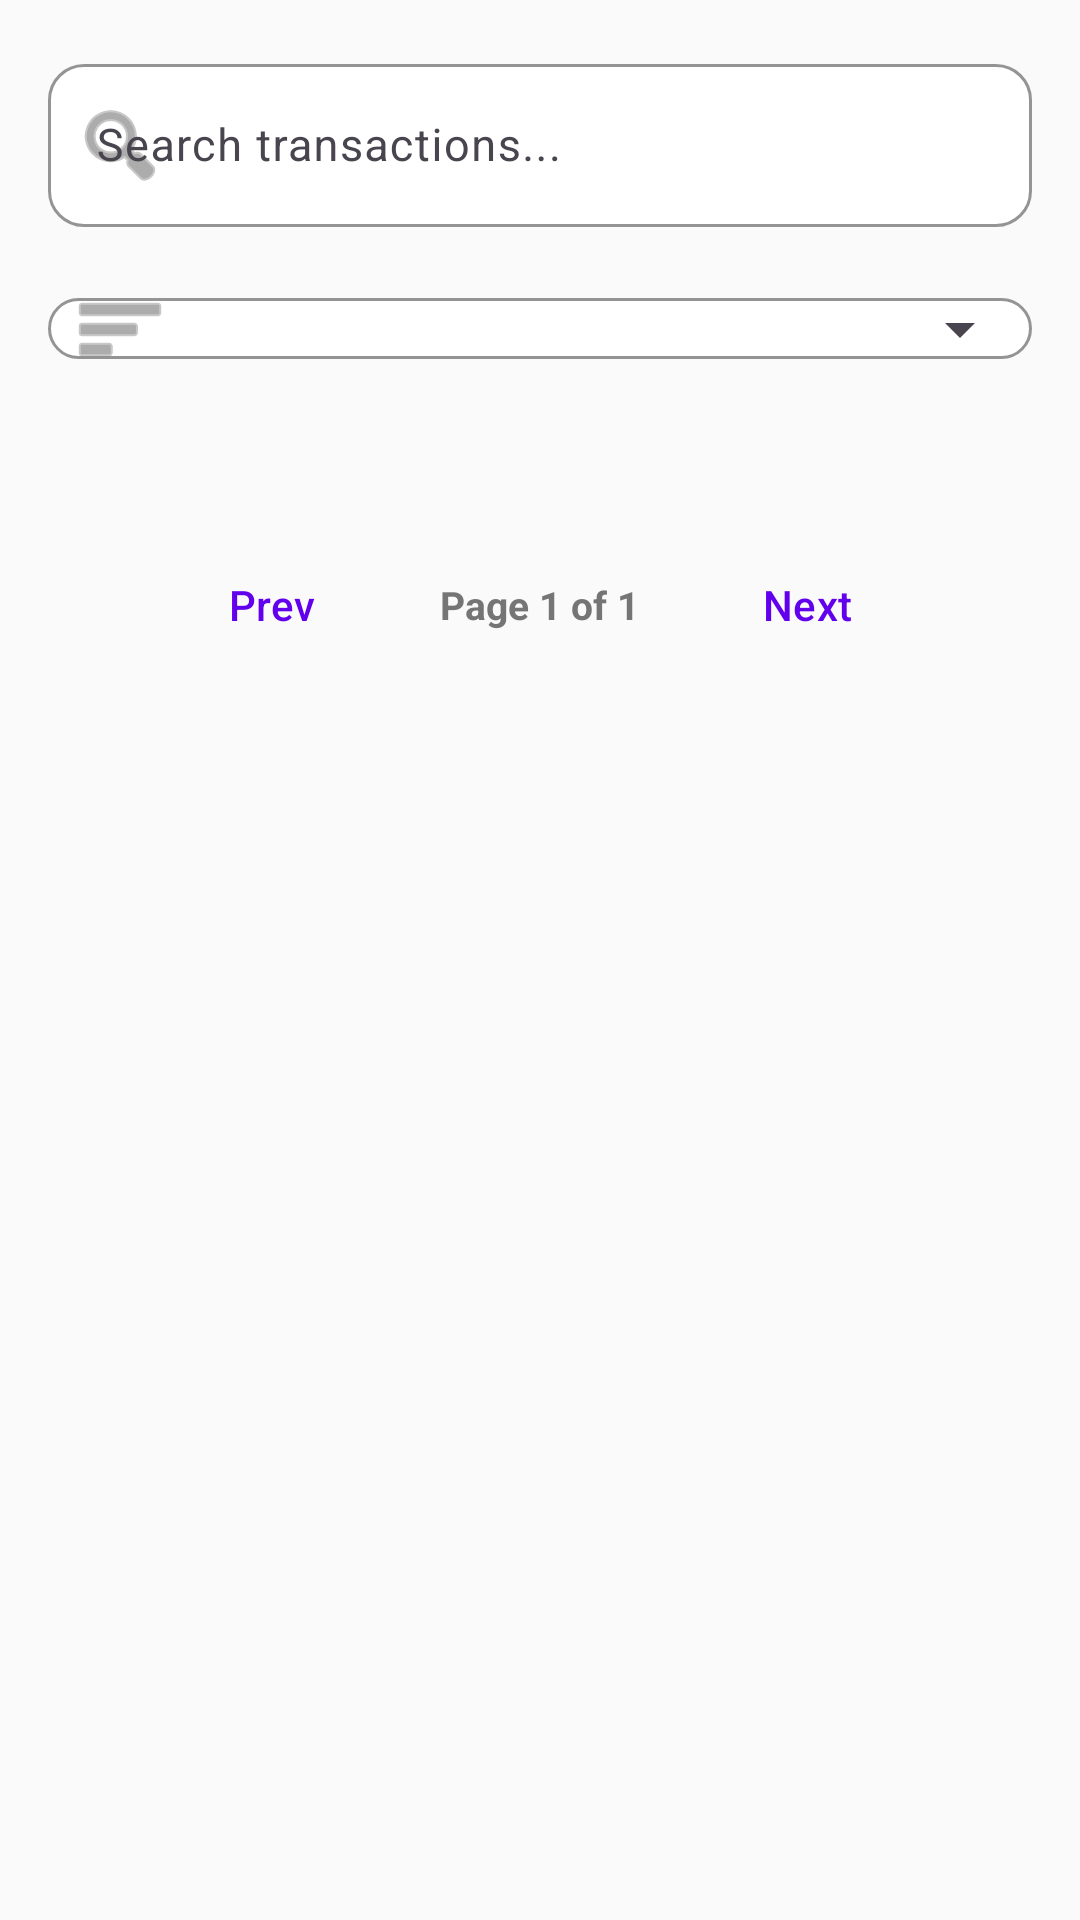

Produce the Android XML layout that renders to this screen, including the resource entries it uses.
<!-- AndroidManifest.xml: application theme Theme.Assetflow -->
<!-- res/layout/fragment_my_transactions.xml -->
<?xml version="1.0" encoding="utf-8"?>
<androidx.constraintlayout.widget.ConstraintLayout xmlns:android="http://schemas.android.com/apk/res/android"
    xmlns:app="http://schemas.android.com/apk/res-auto"
    xmlns:tools="http://schemas.android.com/tools"
    android:layout_width="match_parent"
    android:layout_height="match_parent"
    android:background="@color/background">

    <androidx.core.widget.NestedScrollView
        android:id="@+id/transactionsScroll"
        android:layout_width="match_parent"
        android:layout_height="0dp"
        android:fillViewport="true"
        app:layout_constraintTop_toTopOf="parent"
        app:layout_constraintBottom_toBottomOf="parent"
        app:layout_constraintStart_toStartOf="parent"
        app:layout_constraintEnd_toEndOf="parent">

        <LinearLayout
            android:layout_width="match_parent"
            android:layout_height="wrap_content"
            android:orientation="vertical"
            android:paddingBottom="16dp">

            
            <com.google.android.material.textfield.TextInputLayout
                android:id="@+id/transactionsSearchLayout"
                style="@style/Widget.Assetflow.TextInputLayout"
                android:layout_width="match_parent"
                android:layout_height="wrap_content"
                android:layout_marginHorizontal="16dp"
                android:layout_marginTop="16dp"
                android:hint="Search transactions..."
                app:startIconDrawable="@android:drawable/ic_menu_search"
                app:startIconTint="@color/text_secondary"
                app:endIconMode="clear_text">

                <com.google.android.material.textfield.TextInputEditText
                    android:id="@+id/transactionsSearchInput"
                    android:layout_width="match_parent"
                    android:layout_height="wrap_content"
                    android:inputType="text"
                    android:maxLines="1"
                    android:textSize="15sp" />
            </com.google.android.material.textfield.TextInputLayout>

            <com.google.android.material.textfield.TextInputLayout
                android:id="@+id/transactionsSortLayout"
                style="@style/Widget.Assetflow.TextInputLayout"
                android:layout_width="match_parent"
                android:layout_height="wrap_content"
                android:layout_marginHorizontal="16dp"
                android:layout_marginTop="10dp"
                app:hintEnabled="false"
                app:startIconDrawable="@android:drawable/ic_menu_sort_by_size"
                app:startIconTint="@color/text_secondary"
                app:endIconMode="dropdown_menu">

                <com.google.android.material.textfield.MaterialAutoCompleteTextView
                    android:id="@+id/transactionsSortDropdown"
                    android:layout_width="match_parent"
                    android:layout_height="wrap_content"
                    android:inputType="none"
                    android:textSize="15sp" />
            </com.google.android.material.textfield.TextInputLayout>

            
            <androidx.recyclerview.widget.RecyclerView
                android:id="@+id/transactionsRecyclerView"
                android:layout_width="match_parent"
                android:layout_height="wrap_content"
                android:layout_marginTop="12dp"
                android:clipToPadding="false"
                android:paddingBottom="16dp"
                android:nestedScrollingEnabled="false"
                tools:listitem="@layout/item_transaction" />

            <LinearLayout
                android:id="@+id/transactionsPagination"
                android:layout_width="match_parent"
                android:layout_height="wrap_content"
                android:layout_margin="16dp"
                android:orientation="horizontal"
                android:gravity="center">

                <com.google.android.material.button.MaterialButton
                    android:id="@+id/transactionsPrevButton"
                    style="@style/Widget.Material3.Button.TextButton"
                    android:layout_width="wrap_content"
                    android:layout_height="wrap_content"
                    android:text="Prev" />

                <TextView
                    android:id="@+id/transactionsPageText"
                    android:layout_width="wrap_content"
                    android:layout_height="wrap_content"
                    android:layout_marginHorizontal="12dp"
                    android:text="Page 1 of 1"
                    android:textColor="@color/text_secondary"
                    android:textSize="13sp"
                    android:textStyle="bold" />

                <com.google.android.material.button.MaterialButton
                    android:id="@+id/transactionsNextButton"
                    style="@style/Widget.Material3.Button.TextButton"
                    android:layout_width="wrap_content"
                    android:layout_height="wrap_content"
                    android:text="Next" />
            </LinearLayout>
        </LinearLayout>
    </androidx.core.widget.NestedScrollView>

    <ProgressBar
        android:id="@+id/transactionsLoadingIndicator"
        android:layout_width="48dp"
        android:layout_height="48dp"
        android:indeterminateTint="@color/primary"
        android:visibility="gone"
        app:layout_constraintTop_toTopOf="parent"
        app:layout_constraintBottom_toBottomOf="parent"
        app:layout_constraintStart_toStartOf="parent"
        app:layout_constraintEnd_toEndOf="parent" />

    
    <TextView
        android:id="@+id/transactionsEmptyStateText"
        android:layout_width="wrap_content"
        android:layout_height="wrap_content"
        android:text="No transactions found."
        android:textColor="@color/text_secondary"
        android:textSize="16sp"
        android:textStyle="bold"
        android:visibility="gone"
        app:layout_constraintTop_toTopOf="parent"
        app:layout_constraintBottom_toBottomOf="parent"
        app:layout_constraintStart_toStartOf="parent"
        app:layout_constraintEnd_toEndOf="parent" />

</androidx.constraintlayout.widget.ConstraintLayout>
<!-- resources referenced by this layout -->
<resources>
  <color name="background">#FFFAFAFA</color>
  <color name="primary">#FF6200EE</color>
  <color name="text_secondary">#FF757575</color>
  <style name="Widget.Assetflow.TextInputLayout" parent="Widget.Material3.TextInputLayout.OutlinedBox">
          <item name="boxBackgroundColor">@color/surface</item>
          <item name="boxStrokeColor">@color/primary</item>
          <item name="boxStrokeWidthFocused">2dp</item>
          <item name="boxStrokeWidth">1dp</item>
          <item name="boxCornerRadiusTopStart">12dp</item>
          <item name="boxCornerRadiusTopEnd">12dp</item>
          <item name="boxCornerRadiusBottomStart">12dp</item>
          <item name="boxCornerRadiusBottomEnd">12dp</item>
          <item name="hintTextColor">@color/primary</item>
      </style>
  <style name="Theme.Assetflow" parent="Theme.Material3.DayNight.NoActionBar">
          <item name="colorPrimary">@color/primary</item>
          <item name="colorSecondary">@color/accent</item>
          <item name="colorSecondaryContainer">@color/accent</item>
          <item name="colorOnSecondaryContainer">@color/white</item>
          <item name="android:windowBackground">@color/background</item>
          <item name="android:colorBackground">@color/background</item>
          <item name="colorSurface">@color/surface</item>
      </style>
  <color name="surface">#FFFFFFFF</color>
  <color name="accent">#FF03DAC5</color>
  <color name="white">#FFFFFFFF</color>
</resources>
